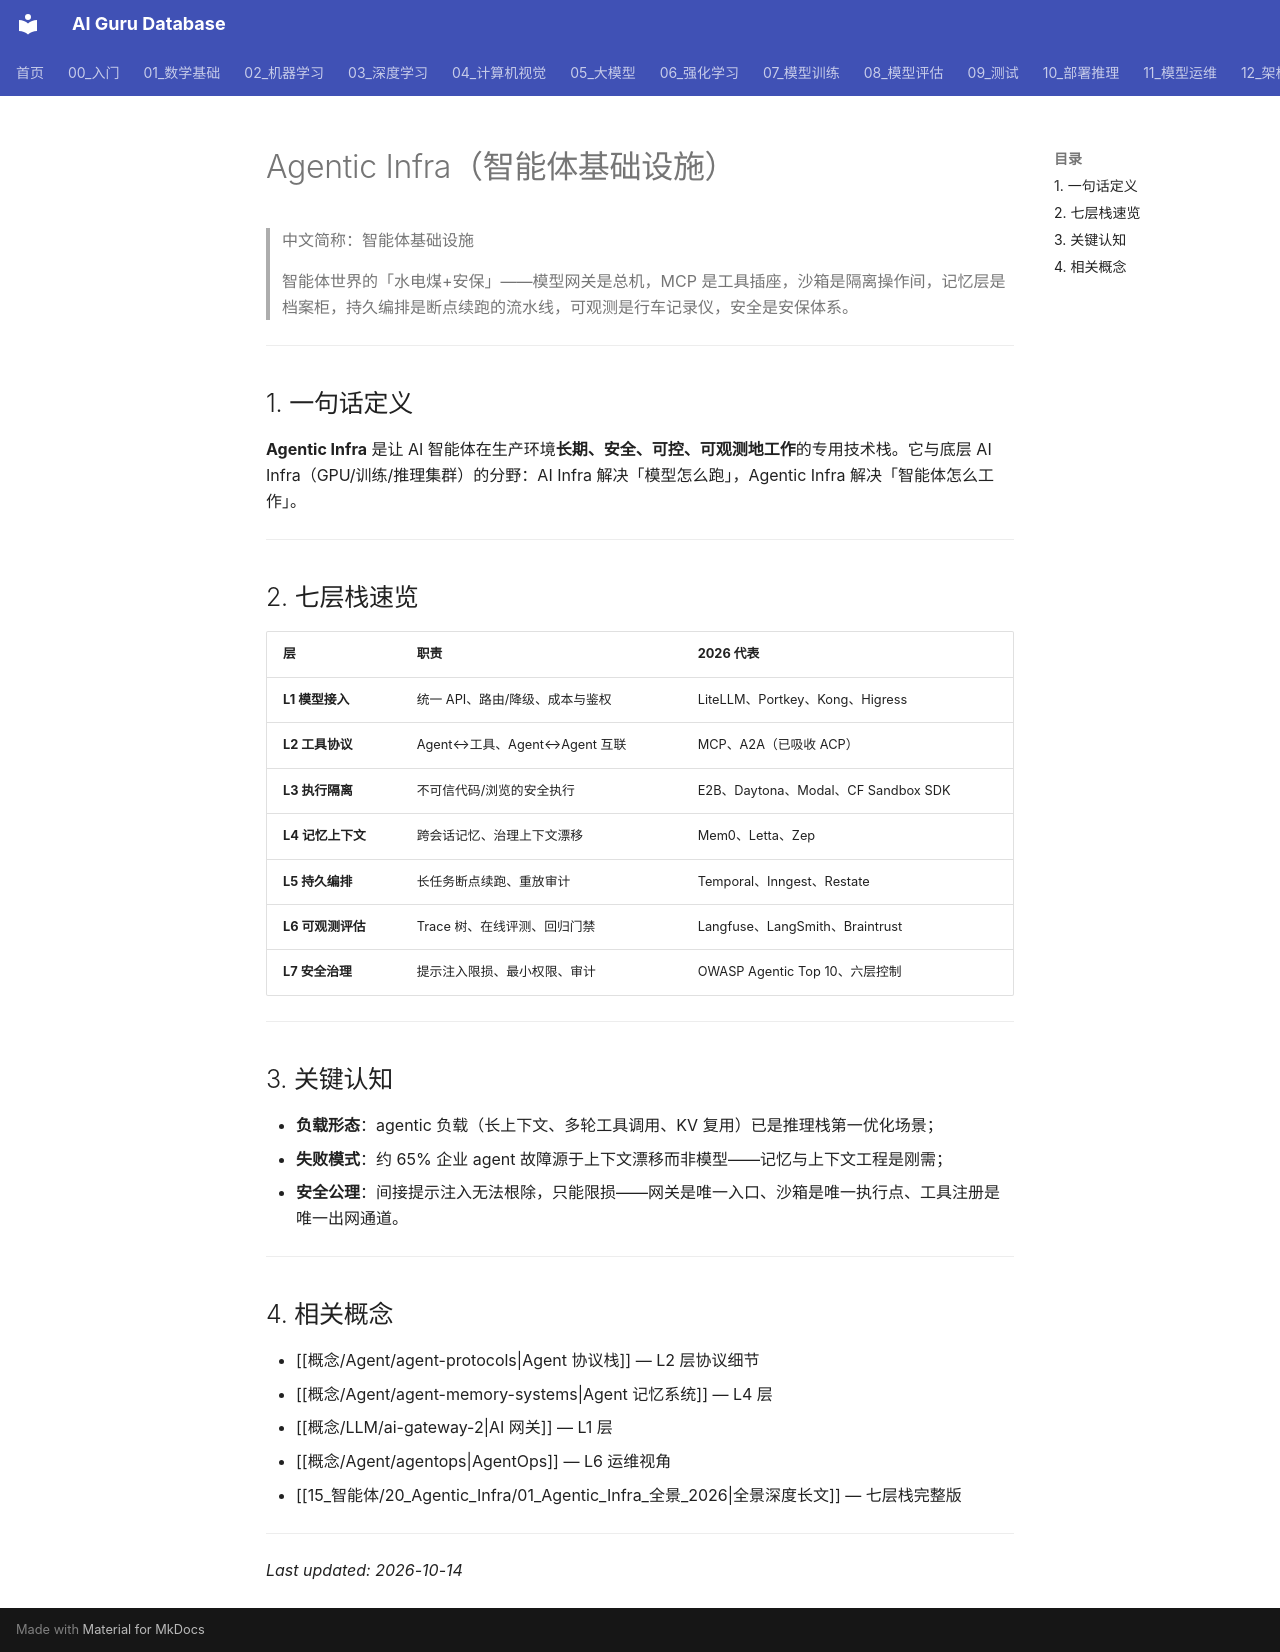

repository: ai-guru-global/ai-guru-database · page: 概念/Agent/agentic-infra/index.html · generator: mkdocs

---
title: "Agentic Infra（智能体基础设施）"
category: -concepts
tags: ["agentic-infra", "agent-infrastructure", "llm-gateway", "mcp", "sandbox", "agent-memory", "durable-execution", "agent-observability", "agent-security"]
aliases:
  - 智能体基础设施
  - Agent Infra
  - Agentic Infrastructure
relationships:
  - target: "概念/Agent/ai-agents"
    type: supports
  - target: "概念/Agent/agent-protocols"
    type: includes
  - target: "概念/Agent/agent-memory-systems"
    type: includes
  - target: "概念/LLM/ai-gateway-2"
    type: includes
sources:
  - 15_智能体/20_Agentic_Infra/01_Agentic_Infra_全景_2026
summary: "Agentic Infra 是支撑智能体从 demo 走向生产的专用基础设施栈，分七层：模型网关、工具协议（MCP/A2A）、沙箱执行、记忆上下文、持久编排、可观测评估、安全治理。"
lifecycle: reviewed
tier: core
created: 2026-10-14
updated: 2026-10-14

name_zh: "智能体基础设施"
---
# Agentic Infra（智能体基础设施）

> 中文简称：智能体基础设施

> 智能体世界的「水电煤+安保」——模型网关是总机，MCP 是工具插座，沙箱是隔离操作间，记忆层是档案柜，持久编排是断点续跑的流水线，可观测是行车记录仪，安全是安保体系。

---

## 1. 一句话定义

**Agentic Infra** 是让 AI 智能体在生产环境**长期、安全、可控、可观测地工作**的专用技术栈。它与底层 AI Infra（GPU/训练/推理集群）的分野：AI Infra 解决「模型怎么跑」，Agentic Infra 解决「智能体怎么工作」。

---

## 2. 七层栈速览

| 层 | 职责 | 2026 代表 |
|----|------|-----------|
| **L1 模型接入** | 统一 API、路由/降级、成本与鉴权 | LiteLLM、Portkey、Kong、Higress |
| **L2 工具协议** | Agent↔工具、Agent↔Agent 互联 | MCP、A2A（已吸收 ACP） |
| **L3 执行隔离** | 不可信代码/浏览的安全执行 | E2B、Daytona、Modal、CF Sandbox SDK |
| **L4 记忆上下文** | 跨会话记忆、治理上下文漂移 | Mem0、Letta、Zep |
| **L5 持久编排** | 长任务断点续跑、重放审计 | Temporal、Inngest、Restate |
| **L6 可观测评估** | Trace 树、在线评测、回归门禁 | Langfuse、LangSmith、Braintrust |
| **L7 安全治理** | 提示注入限损、最小权限、审计 | OWASP Agentic Top 10、六层控制 |

---

## 3. 关键认知

- **负载形态**：agentic 负载（长上下文、多轮工具调用、KV 复用）已是推理栈第一优化场景；
- **失败模式**：约 65% 企业 agent 故障源于上下文漂移而非模型——记忆与上下文工程是刚需；
- **安全公理**：间接提示注入无法根除，只能限损——网关是唯一入口、沙箱是唯一执行点、工具注册是唯一出网通道。

---

## 4. 相关概念

- [[概念/Agent/agent-protocols|Agent 协议栈]] — L2 层协议细节
- [[概念/Agent/agent-memory-systems|Agent 记忆系统]] — L4 层
- [[概念/LLM/ai-gateway-2|AI 网关]] — L1 层
- [[概念/Agent/agentops|AgentOps]] — L6 运维视角
- [[15_智能体/20_Agentic_Infra/01_Agentic_Infra_全景_2026|全景深度长文]] — 七层栈完整版

---
*Last updated: 2026-10-14*
